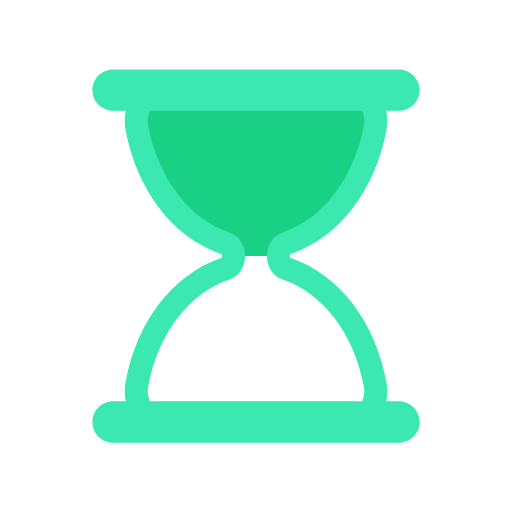
t = 0.00 s
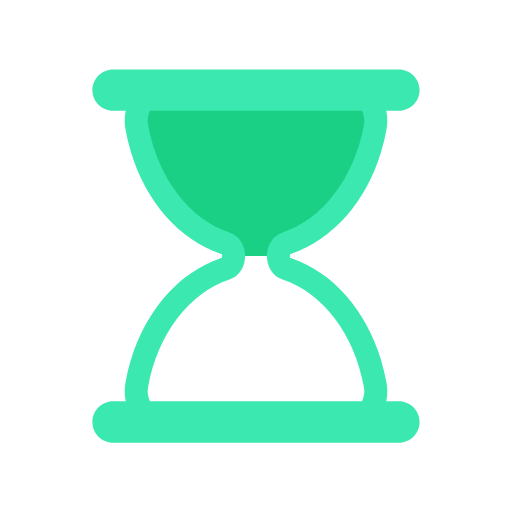
t = 0.44 s
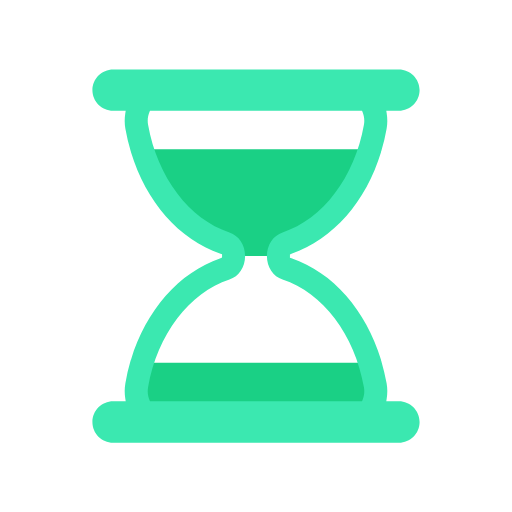
t = 0.66 s
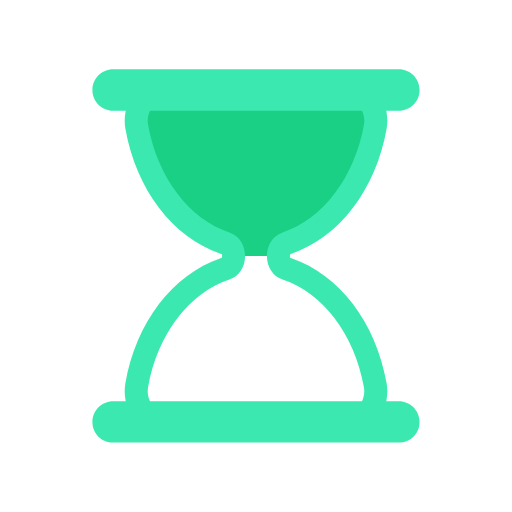
t = 1.10 s
t = 1.54 s: frame unchanged from t = 1.10 s, image omitted
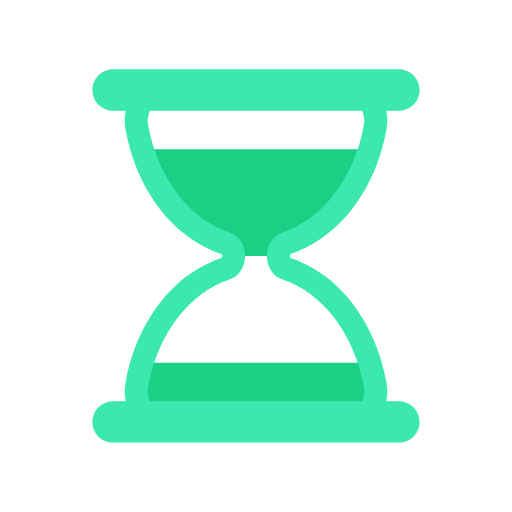
t = 1.76 s

The animated SVG that drew these frames (rendered in a browser with its animation timeline set to each time). Animation: 5 SMIL elements (animate=4,animateTransform=1); one cycle of 2.20 s, repeats indefinitely.

<svg width="200px"  height="200px"  xmlns="http://www.w3.org/2000/svg" viewBox="0 0 100 100" preserveAspectRatio="xMidYMid" class="lds-hourglass" style="background: none;">
    <defs>
      <clipPath ng-attr-id="{{config.cpid}}" id="lds-hourglass-cpid-1d47597eb70c7">
        <rect x="0" y="0" width="100" height="7.03707">
          <animate attributeName="y" calcMode="spline" values="0;50;0;0;0" keyTimes="0;0.4;0.5;0.9;1" dur="2.2" keySplines="0.3 0 1 0.7;0.3 0 1 0.7;0.3 0 1 0.7;0.3 0 1 0.7" begin="0s" repeatCount="indefinite"></animate>
          <animate attributeName="height" calcMode="spline" values="50;0;0;50;50" keyTimes="0;0.4;0.5;0.9;1" dur="2.2" keySplines="0.3 0 1 0.7;0.3 0 1 0.7;0.3 0 1 0.7;0.3 0 1 0.7" begin="0s" repeatCount="indefinite"></animate>
        </rect>
        <rect x="0" y="50" width="100" height="42.9629">
          <animate attributeName="y" calcMode="spline" values="100;50;50;50;50" keyTimes="0;0.4;0.5;0.9;1" dur="2.2" keySplines="0.3 0 1 0.7;0.3 0 1 0.7;0.3 0 1 0.7;0.3 0 1 0.7" begin="0s" repeatCount="indefinite"></animate>
          <animate attributeName="height" calcMode="spline" values="0;50;50;0;0" keyTimes="0;0.4;0.5;0.9;1" dur="2.2" keySplines="0.3 0 1 0.7;0.3 0 1 0.7;0.3 0 1 0.7;0.3 0 1 0.7" begin="0s" repeatCount="indefinite"></animate>
        </rect>
      </clipPath>
    </defs>
    <g transform="translate(50,50)">
      <g transform="scale(0.9)">
        <g transform="translate(-50,-50)">
          <g transform="rotate(180 50 50)">
            <animateTransform attributeName="transform" type="rotate" calcMode="linear" values="0 50 50;0 50 50;180 50 50;180 50 50;360 50 50" keyTimes="0;0.4;0.5;0.9;1" dur="2.2s" begin="0s" repeatCount="indefinite"></animateTransform>
            <path ng-attr-clip-path="url(#{{config.cpid}})" ng-attr-fill="{{config.sand}}" d="M54.864,50L54.864,50c0-1.291,0.689-2.412,1.671-2.729c9.624-3.107,17.154-12.911,19.347-25.296 c0.681-3.844-1.698-7.475-4.791-7.475H28.908c-3.093,0-5.472,3.631-4.791,7.475c2.194,12.385,9.723,22.189,19.347,25.296 c0.982,0.317,1.671,1.438,1.671,2.729v0c0,1.291-0.689,2.412-1.671,2.729C33.84,55.836,26.311,65.64,24.117,78.025 c-0.681,3.844,1.698,7.475,4.791,7.475h42.184c3.093,0,5.472-3.631,4.791-7.475C73.689,65.64,66.16,55.836,56.536,52.729 C55.553,52.412,54.864,51.291,54.864,50z" clip-path="url(#lds-hourglass-cpid-1d47597eb70c7)" fill="#1ad085"></path>
            <path ng-attr-fill="{{config.frame}}" d="M81,81.5h-2.724l0.091-0.578c0.178-1.122,0.17-2.243-0.022-3.333C76.013,64.42,68.103,54.033,57.703,50.483l-0.339-0.116 v-0.715l0.339-0.135c10.399-3.552,18.31-13.938,20.642-27.107c0.192-1.089,0.2-2.211,0.022-3.333L78.276,18.5H81 c2.481,0,4.5-2.019,4.5-4.5S83.481,9.5,81,9.5H19c-2.481,0-4.5,2.019-4.5,4.5s2.019,4.5,4.5,4.5h2.724l-0.092,0.578 c-0.178,1.122-0.17,2.243,0.023,3.333c2.333,13.168,10.242,23.555,20.642,27.107l0.338,0.116v0.715l-0.338,0.135 c-10.4,3.551-18.31,13.938-20.642,27.106c-0.193,1.09-0.201,2.211-0.023,3.333l0.092,0.578H19c-2.481,0-4.5,2.019-4.5,4.5 s2.019,4.5,4.5,4.5h62c2.481,0,4.5-2.019,4.5-4.5S83.481,81.5,81,81.5z M73.14,81.191L73.012,81.5H26.988l-0.128-0.309 c-0.244-0.588-0.491-1.538-0.28-2.729c2.014-11.375,8.944-20.542,17.654-23.354c2.035-0.658,3.402-2.711,3.402-5.108 c0-2.398-1.368-4.451-3.403-5.108c-8.71-2.812-15.639-11.979-17.653-23.353c-0.211-1.191,0.036-2.143,0.281-2.731l0.128-0.308 h46.024l0.128,0.308c0.244,0.589,0.492,1.541,0.281,2.731c-2.015,11.375-8.944,20.541-17.654,23.353 c-2.035,0.658-3.402,2.71-3.402,5.108c0,2.397,1.368,4.45,3.403,5.108c8.71,2.812,15.64,11.979,17.653,23.354 C73.632,79.651,73.384,80.604,73.14,81.191z" fill="#3be8b0"></path>
          </g>
        </g>
      </g>
    </g>
  </svg>